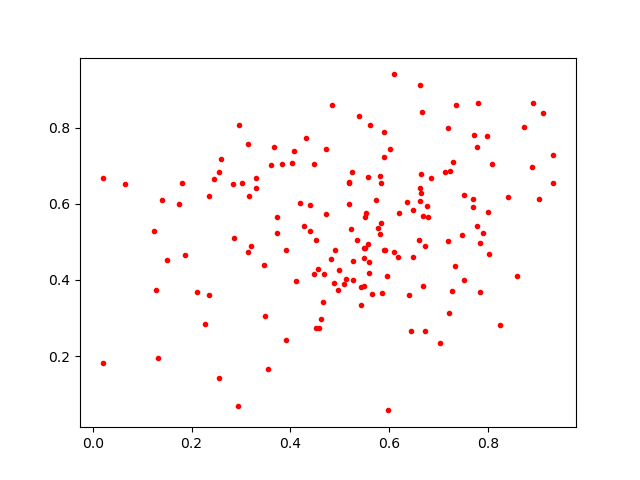

Data behind this chart, as committed beside it:
0.44660673, 0.41544104
0.4386, 0.5957
0.9028, 0.6137
0.4825, 0.4538
0.6356, 0.6042
0.6637, 0.6279
0.2277, 0.2844
0.7332, 0.4354
0.174, 0.5989
0.6619, 0.6065
0.6166, 0.4605
0.5809, 0.6735
0.7826, 0.3681
0.5193, 0.6537
0.8409, 0.6171
0.6836, 0.6663
0.7684, 0.6136
0.6086, 0.9394
0.6628, 0.9122
0.9107, 0.8374
0.6778, 0.5643
0.8085, 0.7036
0.3908, 0.2435
0.4714, 0.5733
0.778, 0.5415
0.4514, 0.2747
0.6677, 0.5673
0.5487, 0.4578
0.3469, 0.4396
0.8731, 0.8017
0.5223, 0.5339
0.4119, 0.3969
0.1493, 0.4523
0.9305, 0.6534
0.5761, 0.5365
0.7464, 0.5179
0.3661, 0.75
0.789, 0.5238
0.6098, 0.473
0.1282, 0.3728
0.3905, 0.4783
0.7288, 0.7108
0.2563, 0.6838
0.7339, 0.8603
0.5505, 0.5642
0.7976, 0.7769
0.3486, 0.3048
0.14, 0.6095
0.488, 0.3925
0.1874, 0.4654
0.5913, 0.4787
0.2933, 0.06896
0.6769, 0.5933
0.496, 0.3727
0.4066, 0.7391
0.661, 0.5052
0.5128, 0.4018
0.648, 0.4605
0.518, 0.6575
0.5079, 0.3889
0.7194, 0.7996
... 102 more rows
